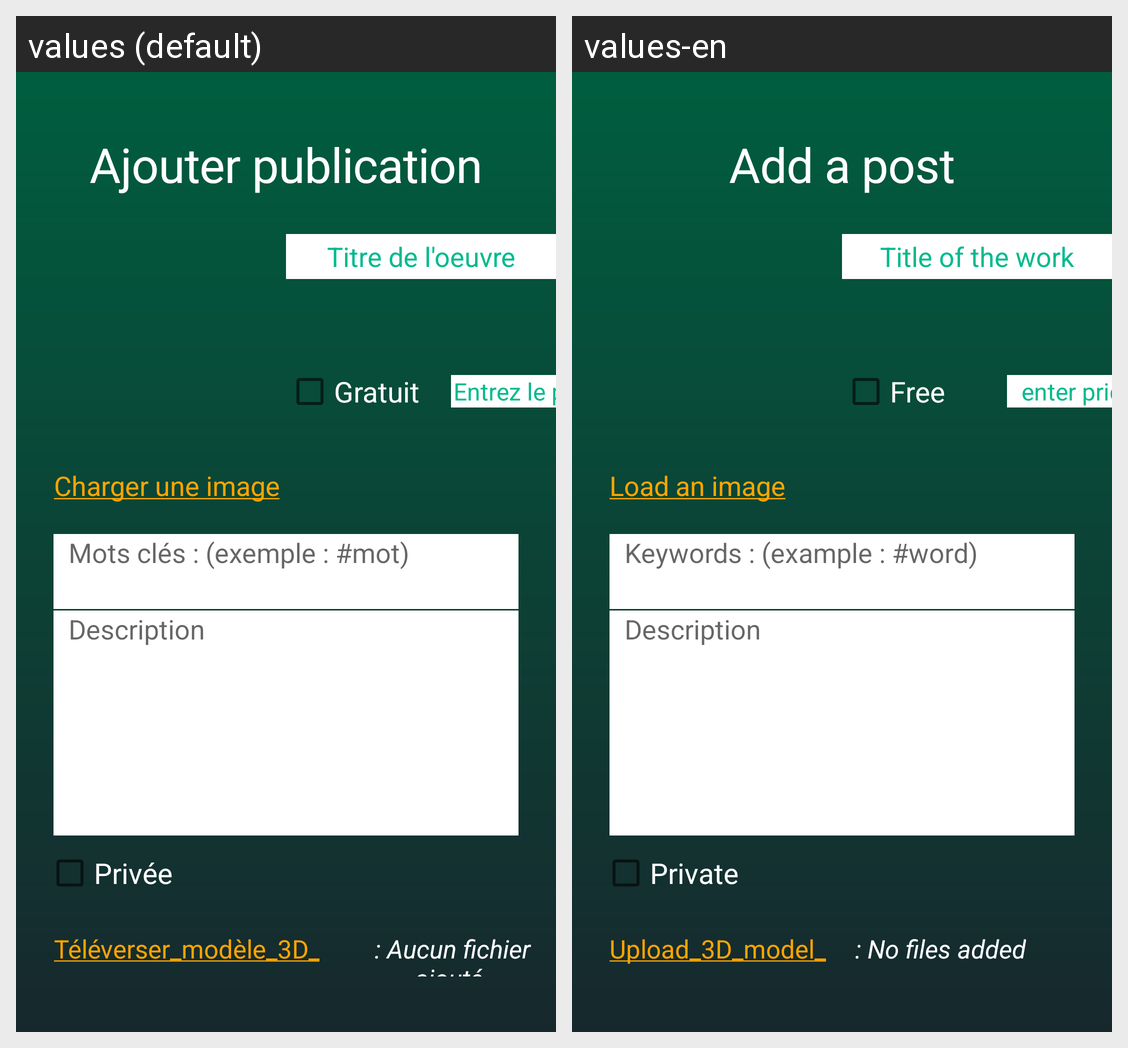

Here is an Android app screen in its default locale and in the app's own translations. Write out the translated-string differences for the strings that appear on this screen.
Android screen res/layout/ajout_publicationresp.xml rendered under 2 locales, left to right: values (default), values-en. Device: Nexus 5 (rendered at 1080×1920; each locale shown at half size, 540×960, under a caption strip naming it); theme Theme.AppCompat.DayNight.
Strings drawn on this screen, with the default value and each locale's value (text and hints the layout hard-codes, and strings that could not be matched under every locale, appear in the picture but are not listed):

ajout_pub_titre
  values: Ajouter publication
  values-en: Add a post

charger_img
  values: Charger une image
  values-en: Load an image

ajouter_titre_pub
  values: Titre de l'oeuvre
  values-en: Title of the work

checkbox_gratuit
  values: Gratuit
  values-en: Free

checkbox_payant
  values: Entrez le prix
  values-en: enter price

motcle_pub
  values: Mots clés : (exemple : #mot)
  values-en: Keywords : (example : #word)

description_pub
  values: Description
  values-en: Description

checkbox_prive
  values: Privée
  values-en: Private

upload
  values: Téléverser_modèle_3D_
  values-en: Upload_3D_model_
